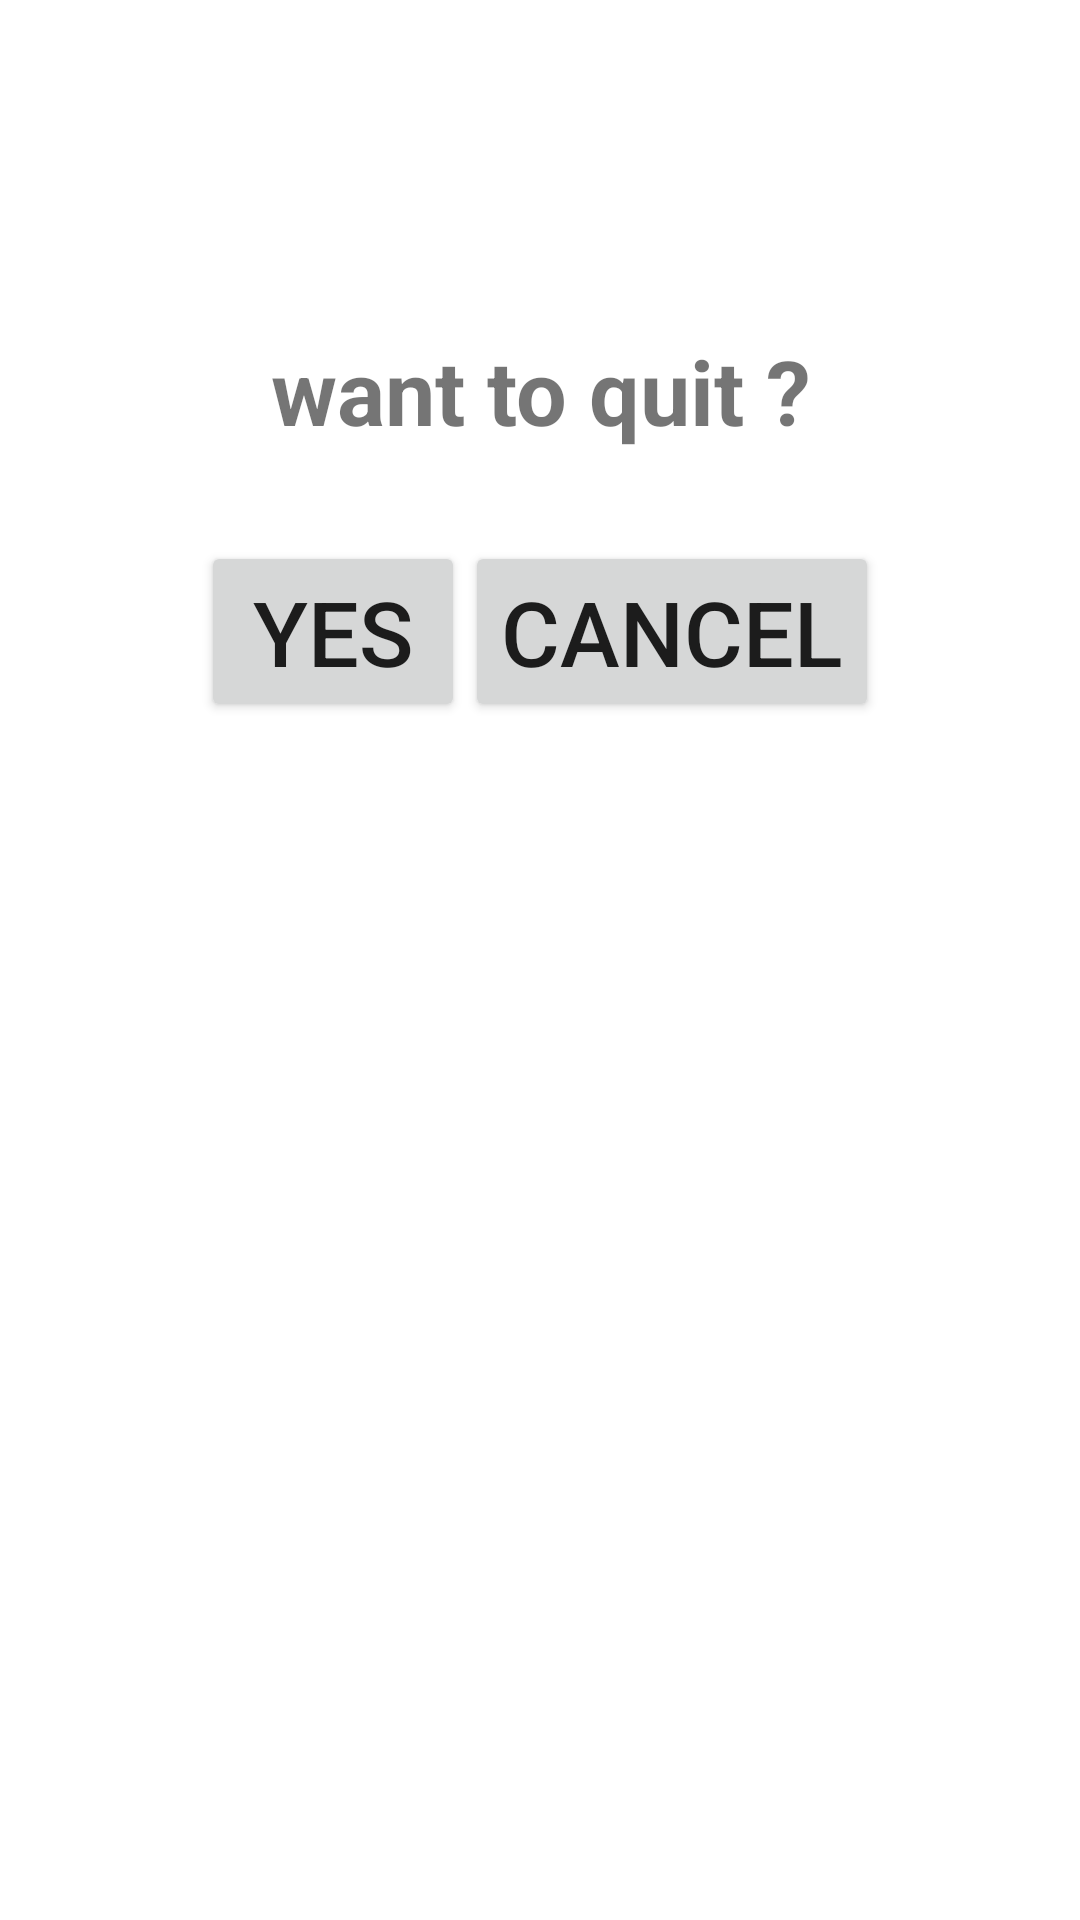

The Android layout XML behind this screen, and the referenced resources:
<!-- AndroidManifest.xml: application theme Theme.DARE -->
<!-- res/layout/alertdialog.xml -->
<?xml version="1.0" encoding="utf-8"?>
<LinearLayout xmlns:android="http://schemas.android.com/apk/res/android"
    android:layout_width="match_parent"
    android:layout_height="match_parent"
    android:orientation="vertical"
    android:padding="10dp">

    <TextView
        android:id="@+id/alertText"
        android:layout_width="match_parent"
        android:layout_height="wrap_content"
        android:gravity="center_horizontal|center_vertical"
        android:paddingTop="100dp"
        android:paddingBottom="30sp"
        android:text="want to quit ?"
        android:textSize="30sp"
        android:textStyle="bold" />

    <LinearLayout
        android:layout_width="match_parent"
        android:layout_height="wrap_content"
        android:gravity="center_horizontal|center_vertical"
        android:orientation="horizontal">

        <LinearLayout
            android:layout_width="wrap_content"
            android:layout_height="wrap_content"
            android:orientation="vertical">

            <Button
                android:id="@+id/alertYesBtn"
                android:layout_width="wrap_content"
                android:layout_height="wrap_content"
                android:text="Yes"
                android:textSize="30sp" />
        </LinearLayout>

        <LinearLayout
            android:layout_width="wrap_content"
            android:layout_height="wrap_content"
            android:orientation="vertical">

            <Button
                android:id="@+id/alertCancelBtn"
                android:layout_width="wrap_content"
                android:layout_height="wrap_content"
                android:text="Cancel"
                android:textSize="30sp" />
        </LinearLayout>

    </LinearLayout>


</LinearLayout>
<!-- resources referenced by this layout -->
<resources>
  <style name="Theme.DARE" parent="Theme.MaterialComponents.DayNight.NoActionBar">
          
          <item name="colorPrimary">#2196F3</item>
          <item name="colorPrimaryVariant">@color/black</item>
          <item name="colorOnPrimary">@color/white</item>
          
          <item name="colorSecondary">@color/teal_200</item>
          <item name="colorSecondaryVariant">@color/teal_700</item>
          <item name="colorOnSecondary">@color/black</item>
          
          <item name="android:statusBarColor" tools:targetApi="l">?attr/colorPrimaryVariant</item>
          
  
  
  
      </style>
  <color name="black">#FF000000</color>
  <color name="white">#FFFFFFFF</color>
  <color name="teal_200">#FF03DAC5</color>
  <color name="teal_700">#FF018786</color>
</resources>
